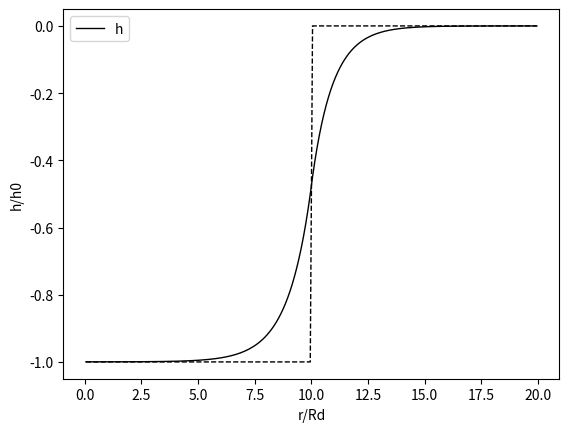

Source code (Python):
#!/usr/bin/env python

"""This program finds the steady state solution of the geostrophic
adjustment the equations are: (i) the geostrophic balance, and (ii)
the conservation of potential vorticity. In cartesian geometry, these
two equations are

(i)    -v = dh/dx
(ii)   dv/dx - h = -h_0

with v the velocity and h the elevation of the interface

the program returns the solution vector (v,h) and plots the initial
condition (h_0 dashed) and final state (h)

v and h are discretized on a C-grid where the velocity is at the face
of the cell and the height of the interface is at the center of the
cell.

"""

import numpy as np
import matplotlib.pyplot as plt
from scipy.optimize import fsolve

plt.ion()

flag_geom = 1 # geometry: 0: cartesian, 1: cylindrical coordinates

# both rmax and r0 are non dimensional variables 
# the length unit is the deformation radius
rmax = 20  # tank radius
r0 = 10.0   #inner cylinder radius

Nx = 100     # number of points
si_r = 2*Nx + 1 

rr = np.linspace(0,rmax,si_r)
dr = rr[1] - rr[0]

rr2 = 0.5*(rr[1:] + rr[:-1])

# initial condition
h0 = np.zeros(si_r+1) 
h0[1:-1] = np.where(rr2<r0,-1,0) 
h0[0] = h0[1]
h0[-1] = h0[-2]
v0 = np.zeros(si_r) 

xx = np.concatenate((h0,v0))


def f(x,si_r,rr,dr,h0,flag_geom):
  h = x[:si_r+1]
  v = x[si_r+1:]

  fout = np.zeros(2*si_r+1)

  dhdr = (h[1:] - h[:-1])/dr
  dhdr[0] = 0.
  dhdr[-1] = 0.


  if flag_geom == 0:# cartesian
    fout[1:si_r] = (v[1:] - v[:-1])/(dr) - h[1:-1] + h0[1:-1]
    fout[si_r+1:] = -v + dhdr
  if flag_geom == 1:# cylindrical
    fout[1:si_r] = (rr[1:]*v[1:] - rr[:-1]*v[:-1])/(dr*0.5*(rr[1:]+rr[:-1])) - h[1:-1] + h0[1:-1]
    fout[si_r+1:] = -v -v**2/rr + dhdr
    fout[si_r+1] = 0.0

  return fout

sol = fsolve(f,xx,(si_r,rr,dr,h0,flag_geom))
hf = sol[1:si_r]
vf = sol[si_r+1:]

plt.figure()
plt.plot(rr2,hf,'k',label='h',linewidth=1)
plt.plot(rr2,h0[1:-1],'k--',linewidth=1)
#plt.plot(rr,vf,'r',label='v',linewidth=1)
plt.xlabel('r/Rd')
plt.ylabel('h/h0')
plt.legend()
